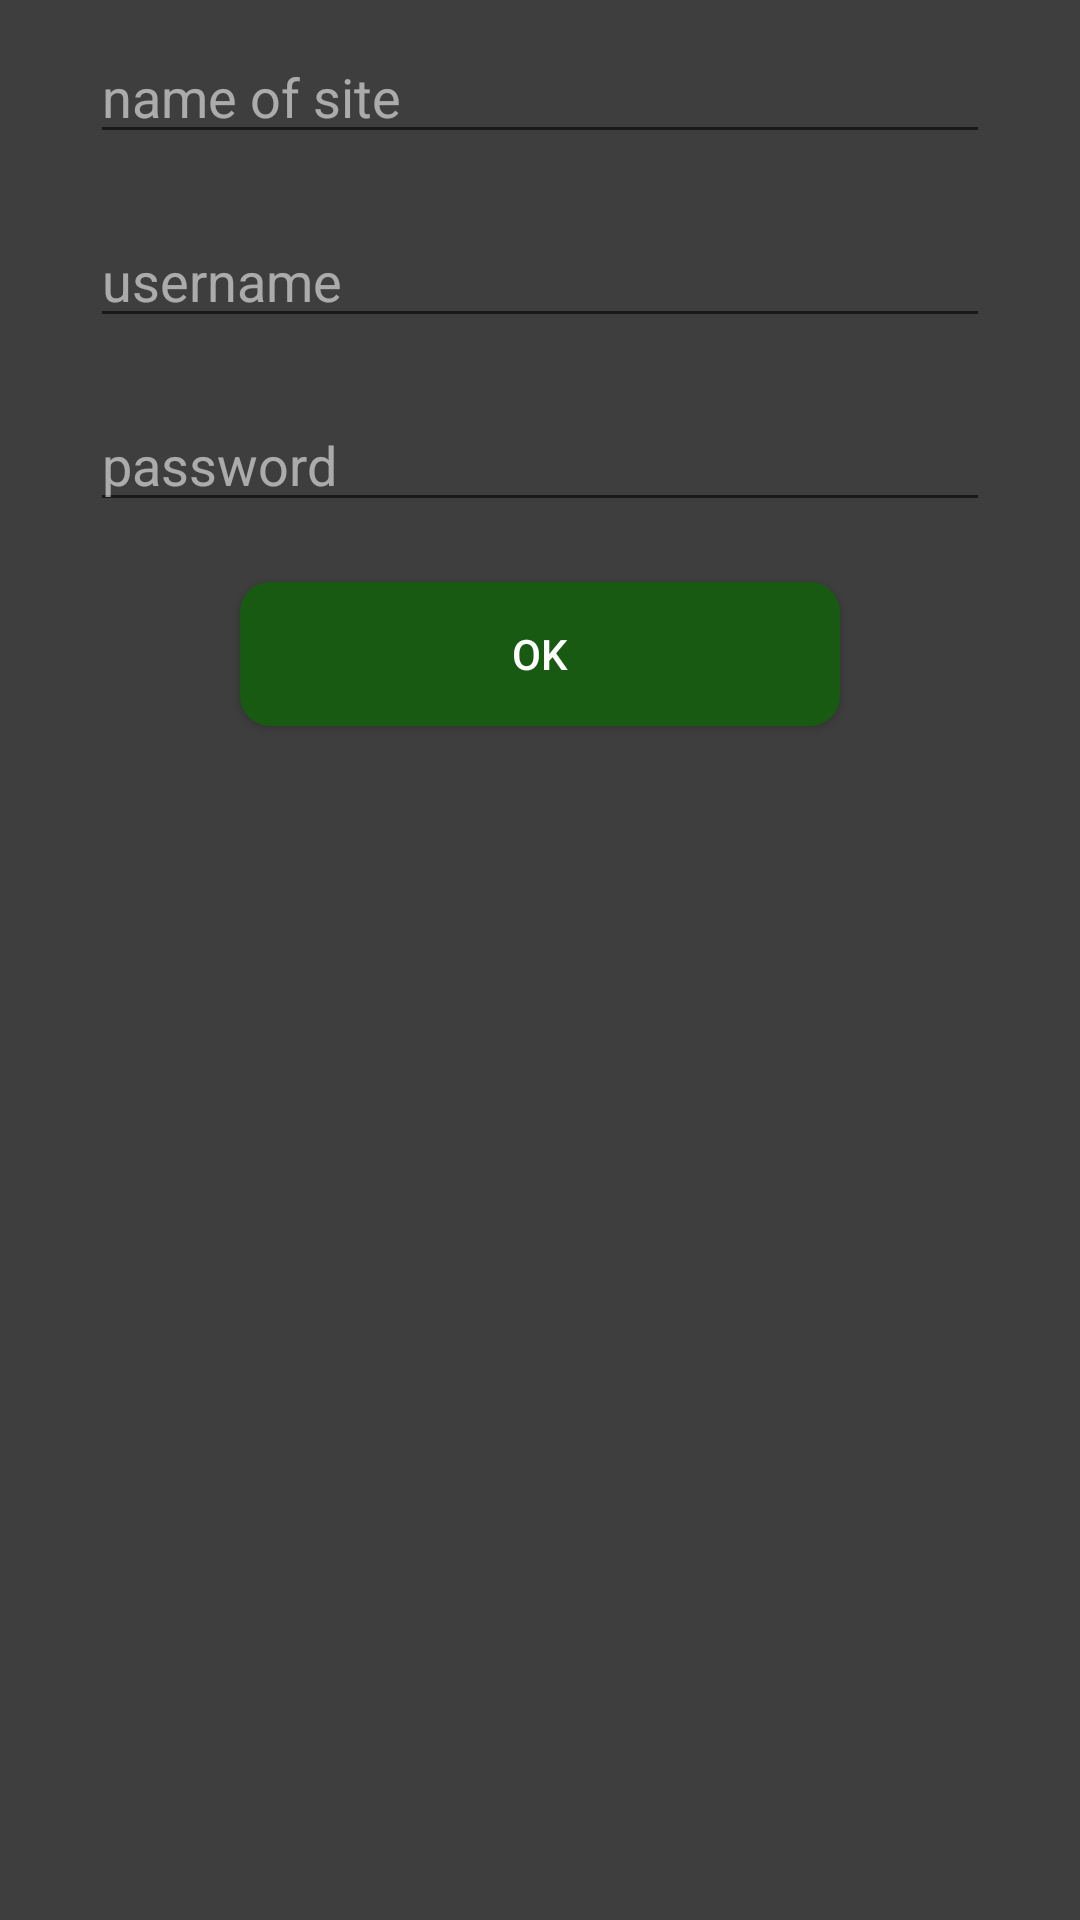

Layout XML and referenced resources for this Android screen:
<!-- AndroidManifest.xml: application theme AppTheme -->
<!-- res/layout/add_item_popup.xml -->
<?xml version="1.0" encoding="utf-8"?>
<LinearLayout xmlns:android="http://schemas.android.com/apk/res/android"
    android:layout_width="match_parent"
    android:layout_height="match_parent"
    android:background="@color/dialog_background"
    android:minWidth="400dp"
    android:minHeight="200dp"
    android:orientation="vertical">

    <EditText
        android:id="@+id/siteNameOnAdd"
        android:layout_width="300dp"
        android:layout_height="wrap_content"
        android:layout_gravity="center"
        android:layout_margin="10dp"
        android:hint="@string/SiteName"
        android:inputType=""
        android:isScrollContainer="false"
        android:textColor="@android:color/white"
        android:textColorHint="@color/hint" />

    <EditText
        android:id="@+id/usernameOnAdd"
        android:layout_width="300dp"
        android:layout_height="wrap_content"
        android:layout_gravity="center"
        android:layout_margin="10dp"
        android:hint="@string/name"
        android:textColor="@android:color/white"
        android:textColorHint="@color/hint"
        android:inputType="" />

    <EditText
        android:id="@+id/passOnAdd"
        android:layout_width="300dp"
        android:layout_height="wrap_content"
        android:layout_gravity="center"
        android:layout_margin="10dp"
        android:hint="@string/pass"
        android:importantForAutofill="no"
        android:inputType=""
        android:textColor="@android:color/white"
        android:textColorHint="@color/hint" />

    <Button
        android:id="@+id/okButtonOnAdd"
        android:layout_width="200dp"
        android:layout_height="wrap_content"
        android:layout_gravity="center"
        android:layout_margin="10dp"
        android:background="@drawable/green_round_button"
        android:gravity="center"
        android:text="@string/ok_button_text"
        android:textColor="@android:color/white" />

</LinearLayout>
<!-- resources referenced by this layout -->
<resources>
  <color name="dialog_background">#DD222222</color>
  <color name="hint">#90FFFFFF</color>
  <!-- drawable green_round_button (drawable) -->
  <?xml version="1.0" encoding="utf-8"?>
  <selector xmlns:android="http://schemas.android.com/apk/res/android">
  
      <item>
          <shape xmlns:android="http://schemas.android.com/apk/res/android"
              android:shape="rectangle">
  
              <solid android:color="@color/colorAccent" />
              <corners android:bottomRightRadius="10dp"
                  android:bottomLeftRadius="10dp"
                  android:topRightRadius="10dp"
                  android:topLeftRadius="10dp"/>
          </shape>
      </item>
  
  </selector>
  <string name="SiteName">name of site</string>
  <string name="name">username</string>
  <string name="ok_button_text">OK</string>
  <string name="pass">password</string>
  <style name="AppTheme" parent="Theme.AppCompat.Light.DarkActionBar">
          
          <item name="colorPrimary">@color/colorPrimary</item>
          <item name="colorPrimaryDark">@color/colorPrimaryDark</item>
          <item name="colorAccent">@color/colorAccent</item>
      </style>
  <color name="colorAccent">#195A12</color>
  <color name="colorPrimary">#008577</color>
  <color name="colorPrimaryDark">#00574B</color>
</resources>
